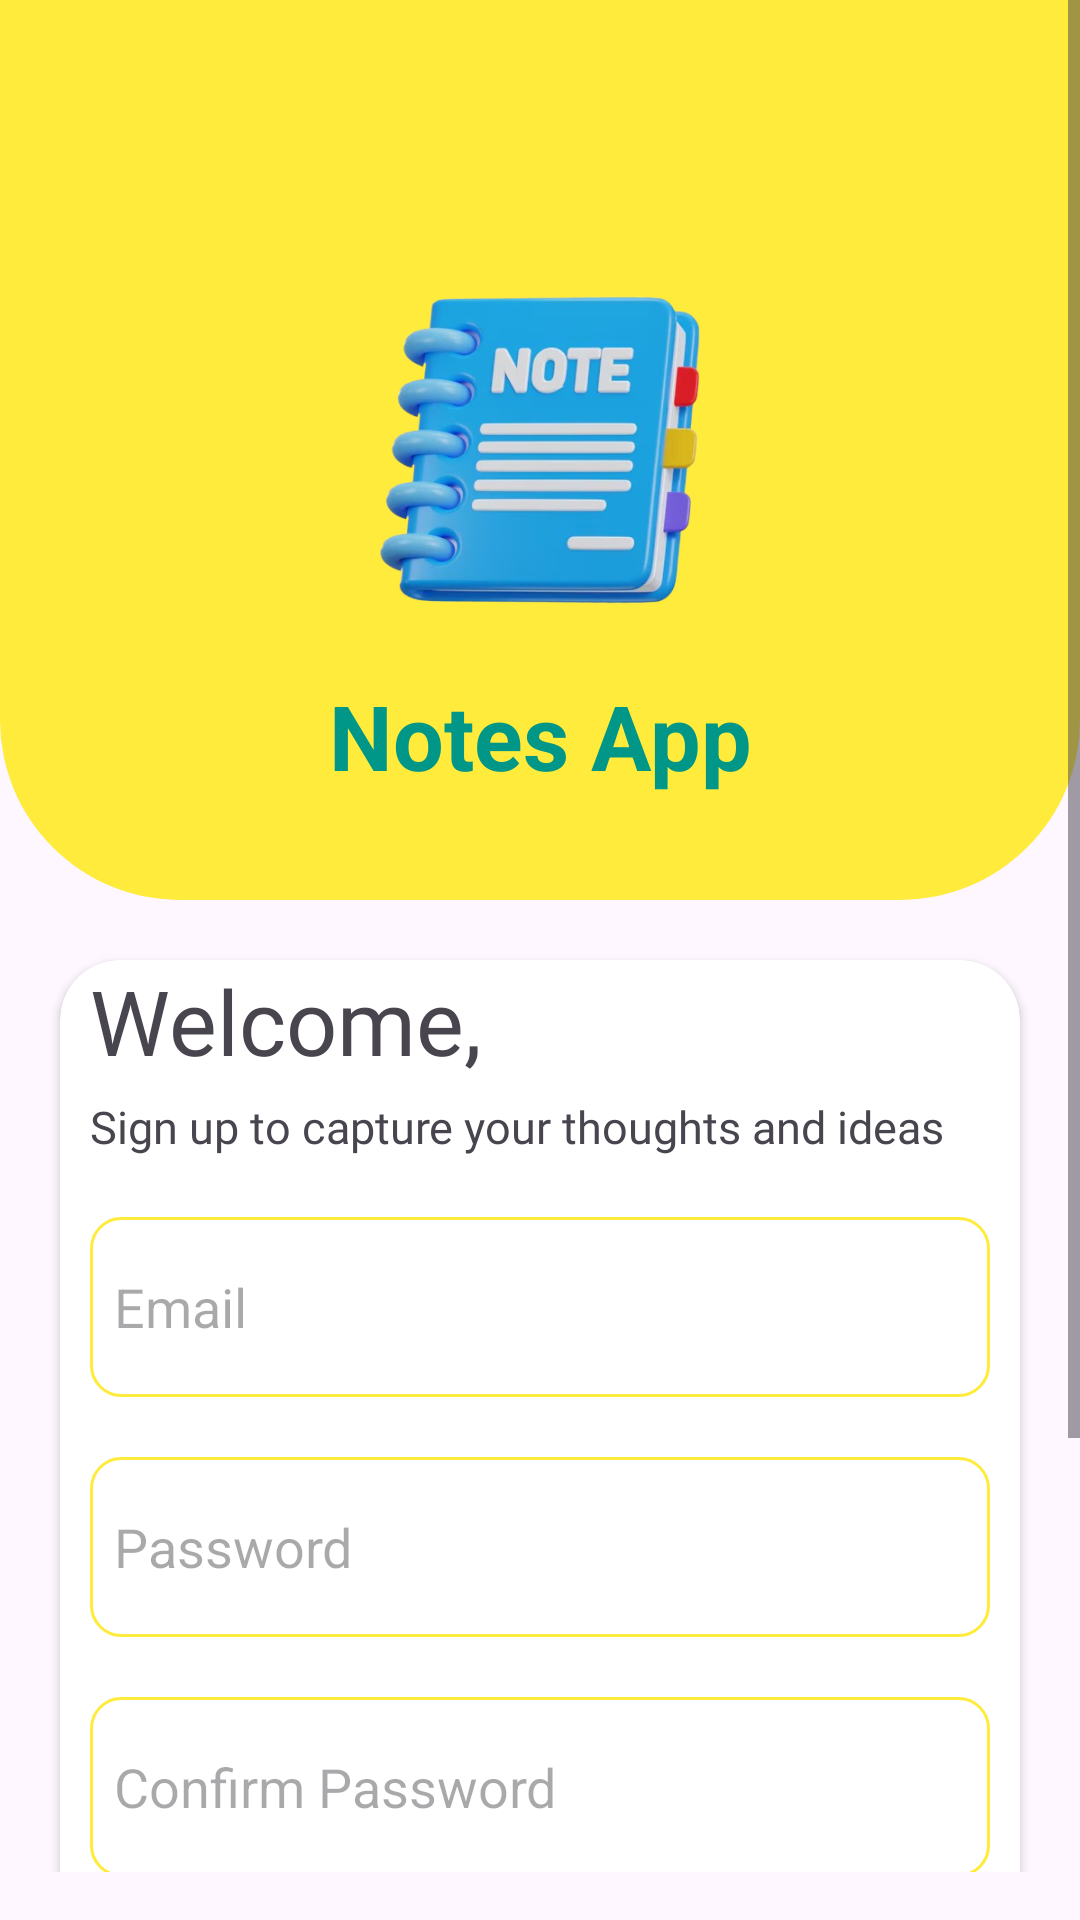

Android layout source for this screen:
<!-- AndroidManifest.xml: application theme Theme.Notesapplication -->
<!-- res/layout/activity_signin.xml -->
<?xml version="1.0" encoding="utf-8"?>
<ScrollView
    xmlns:android="http://schemas.android.com/apk/res/android"
    xmlns:app="http://schemas.android.com/apk/res-auto"
    xmlns:tools="http://schemas.android.com/tools"
    android:layout_width="match_parent"
    android:layout_height="match_parent"
    tools:context=".Signin"
    android:paddingBottom="16dp">

    <androidx.constraintlayout.widget.ConstraintLayout
        android:id="@+id/constraintLayout"
        android:layout_width="match_parent"
        android:layout_height="match_parent"
        app:layout_constraintBottom_toBottomOf="parent"
        app:layout_constraintEnd_toEndOf="parent"
        app:layout_constraintStart_toStartOf="parent"
        app:layout_constraintTop_toTopOf="parent">

        <View
            android:id="@+id/view"
            android:layout_width="match_parent"
            android:layout_height="300dp"
            android:layout_alignParentTop="true"
            android:background="@drawable/halfcircle"
            app:layout_constraintEnd_toEndOf="parent"
            app:layout_constraintStart_toStartOf="parent"
            app:layout_constraintTop_toTopOf="parent" />

        <ImageView
            android:id="@+id/imageView"
            android:layout_width="150dp"
            android:layout_height="150dp"
            android:src="@drawable/notebookapp"
            app:layout_constraintBottom_toBottomOf="@+id/view"
            app:layout_constraintEnd_toEndOf="parent"
            app:layout_constraintStart_toStartOf="parent"
            app:layout_constraintTop_toTopOf="parent" />

        <TextView
            android:id="@+id/textView"
            android:layout_width="wrap_content"
            android:layout_height="wrap_content"
            android:layout_centerInParent="true"
            android:text="@string/tb_appname"
            android:textColor="@color/custom"
            android:textSize="30sp"
            android:textStyle="bold"
            app:layout_constraintEnd_toEndOf="@+id/imageView"
            app:layout_constraintStart_toStartOf="@+id/imageView"
            app:layout_constraintTop_toBottomOf="@id/imageView" />

        <androidx.cardview.widget.CardView
            android:layout_width="match_parent"
            android:layout_height="wrap_content"
            android:orientation="vertical"
            android:id="@+id/cv_data"
            app:layout_constraintEnd_toEndOf="parent"
            app:layout_constraintStart_toStartOf="parent"
            android:layout_marginTop="20dp"
            android:layout_marginBottom="20dp"
            android:layout_marginHorizontal="20dp"
            android:elevation="20dp"
            app:cardCornerRadius="20dp"
            app:layout_constraintBottom_toBottomOf="@+id/constraintLayout"
            app:layout_constraintTop_toBottomOf="@+id/view">

            <androidx.constraintlayout.widget.ConstraintLayout
                android:layout_width="match_parent"
                android:layout_height="match_parent"
                android:id="@+id/cl_data2"
                android:layout_marginBottom="20dp">

                <TextView
                    android:id="@+id/welcome"
                    android:layout_width="wrap_content"
                    android:layout_height="wrap_content"
                    android:fontFamily="@font/robot"
                    android:layout_marginStart="10dp"
                    app:layout_constraintStart_toStartOf="parent"
                    app:layout_constraintTop_toTopOf="parent"
                    android:text="@string/tb_welcome"
                    android:textSize="30dp"/>

                <TextView
                    android:id="@+id/signupline"
                    android:layout_width="wrap_content"
                    android:layout_height="wrap_content"
                    android:layout_marginStart="10dp"
                    android:fontFamily="@font/productsansmedium"
                    app:layout_constraintStart_toStartOf="parent"
                    android:layout_marginTop="5dp"
                    app:layout_constraintTop_toBottomOf="@+id/welcome"
                    android:text="@string/tb_signupline"
                    android:textSize="15dp"/>

                <EditText
                    android:layout_width="match_parent"
                    android:layout_height="60dp"
                    android:id="@+id/signup_email"
                    android:layout_marginTop="20dp"
                    android:background="@drawable/text_border"
                    android:padding="8dp"
                    android:hint="@string/tb_email"
                    app:layout_constraintTop_toBottomOf="@id/signupline"
                    app:layout_constraintEnd_toEndOf="@id/cl_data2"
                    app:layout_constraintStart_toStartOf="@id/cl_data2"
                    android:layout_marginStart="10dp"
                    android:layout_marginEnd="10dp"
                    android:drawablePadding="8dp"
                    android:textColor="@color/black"/>

                <EditText
                    android:layout_width="match_parent"
                    android:layout_height="60dp"
                    android:id="@+id/signup_password"
                    android:layout_marginTop="20dp"
                    android:background="@drawable/text_border"
                    android:padding="8dp"
                    android:hint="@string/tb_password"
                    android:inputType="textPassword"
                    android:drawablePadding="8dp"
                    android:layout_marginHorizontal="5dp"
                    app:layout_constraintTop_toBottomOf="@+id/signup_email"
                    app:layout_constraintEnd_toEndOf="@id/cl_data2"
                    app:layout_constraintStart_toStartOf="@id/cl_data2"
                    android:layout_marginStart="10dp"
                    android:layout_marginEnd="10dp"
                    android:textColor="@color/black"/>

                <EditText
                    android:layout_width="match_parent"
                    android:layout_height="60dp"
                    android:id="@+id/signup_confirm"
                    android:layout_marginTop="20dp"
                    android:background="@drawable/text_border"
                    android:padding="8dp"
                    android:layout_marginHorizontal="5dp"
                    android:hint="@string/tb_confirm_password"
                    android:inputType="textPassword"
                    app:layout_constraintTop_toBottomOf="@+id/signup_password"
                    app:layout_constraintEnd_toEndOf="@id/cl_data2"
                    app:layout_constraintStart_toStartOf="@id/cl_data2"
                    android:layout_marginStart="10dp"
                    android:layout_marginEnd="10dp"
                    android:drawablePadding="8dp"
                    android:textColor="@color/black"/>

                <androidx.cardview.widget.CardView
                    android:id="@+id/cv_button2"
                    android:layout_width="match_parent"
                    android:layout_height="wrap_content"
                    android:layout_marginHorizontal="10dp"
                    app:cardBackgroundColor="@color/custom"
                    app:cardCornerRadius="10dp"
                    android:layout_marginTop="70dp"
                    app:layout_constraintTop_toBottomOf="@+id/signup_confirm"
                    app:layout_constraintEnd_toEndOf="@+id/signup_confirm"
                    app:layout_constraintStart_toStartOf="@+id/signup_confirm">

                    <Button
                        android:id="@+id/signup_button"
                        android:layout_width="match_parent"
                        android:layout_height="match_parent"
                        android:layout_gravity="center"
                        android:background="@android:color/transparent"
                        android:lineSpacingExtra="19.41sp"
                        android:padding="0dp"
                        android:text="@string/bt_signup"
                        android:textColor="@android:color/white"
                        android:textSize="16sp" />
                </androidx.cardview.widget.CardView>

                <TextView
                    android:id="@+id/loginRedirectText"
                    android:layout_width="wrap_content"
                    android:layout_height="wrap_content"
                    android:layout_gravity="center"
                    android:padding="8dp"
                    android:layout_marginBottom="20dp"
                    android:layout_marginTop="20dp"
                    android:text="@string/tb_login_redirect"
                    android:textColor="@color/custom"
                    android:textSize="10sp"
                    app:layout_constraintTop_toBottomOf="@+id/cv_button2"
                    app:layout_constraintStart_toStartOf="@+id/cv_button2"
                    app:layout_constraintEnd_toEndOf="@+id/cv_button2"/>
            </androidx.constraintlayout.widget.ConstraintLayout>
        </androidx.cardview.widget.CardView>
    </androidx.constraintlayout.widget.ConstraintLayout>
</ScrollView>
<!-- resources referenced by this layout -->
<resources>
  <color name="black">#FF000000</color>
  <color name="custom">#009688</color>
  <!-- drawable halfcircle (drawable) -->
  <shape xmlns:android="http://schemas.android.com/apk/res/android">
      <solid android:color="@color/blue" /> 
      <corners android:bottomLeftRadius="60dp" android:bottomRightRadius="60dp" />
  </shape>
  <!-- drawable notebookapp: png bitmap (drawable, 169922 bytes) -->
  <!-- drawable text_border (drawable) -->
  <?xml version="1.0" encoding="utf-8"?>
  <selector xmlns:android="http://schemas.android.com/apk/res/android">
  
      
      <item android:state_focused="true">
          <shape android:shape="rectangle">
              <solid android:color="@android:color/transparent"/>
              <stroke android:width="2dp" android:color="@color/custom"/>
              <corners android:radius="10dp"/>
          </shape>
      </item>
  
      
      <item android:state_hovered="true">
          <shape android:shape="rectangle">
              <solid android:color="@android:color/transparent"/>
              <stroke android:width="2dp" android:color="@color/grey"/>
              <corners android:radius="10dp"/>
          </shape>
      </item>
  
      
      <item>
          <shape android:shape="rectangle">
              <solid android:color="@android:color/transparent"/>
              <stroke android:width="1dp" android:color="@color/blue"/>
              <corners android:radius="10dp"/>
          </shape>
      </item>
  </selector>
  <string name="bt_signup">Sign Up</string>
  <string name="tb_appname">Notes App</string>
  <string name="tb_confirm_password">Confirm Password</string>
  <string name="tb_email">Email</string>
  <string name="tb_login_redirect">Already an user? Login</string>
  
      //edit note
  <string name="tb_password">Password</string>
  <string name="tb_signupline">Sign up to capture your thoughts and ideas</string>
  <string name="tb_welcome">Welcome,</string>
  <style name="Theme.Notesapplication" parent="Base.Theme.Notesapplication" />
  <color name="blue">#FFEB3B</color>
  <color name="grey">#52F1F0E6</color>
  <style name="Base.Theme.Notesapplication" parent="Theme.Material3.DayNight.NoActionBar">
          
          
      </style>
</resources>
